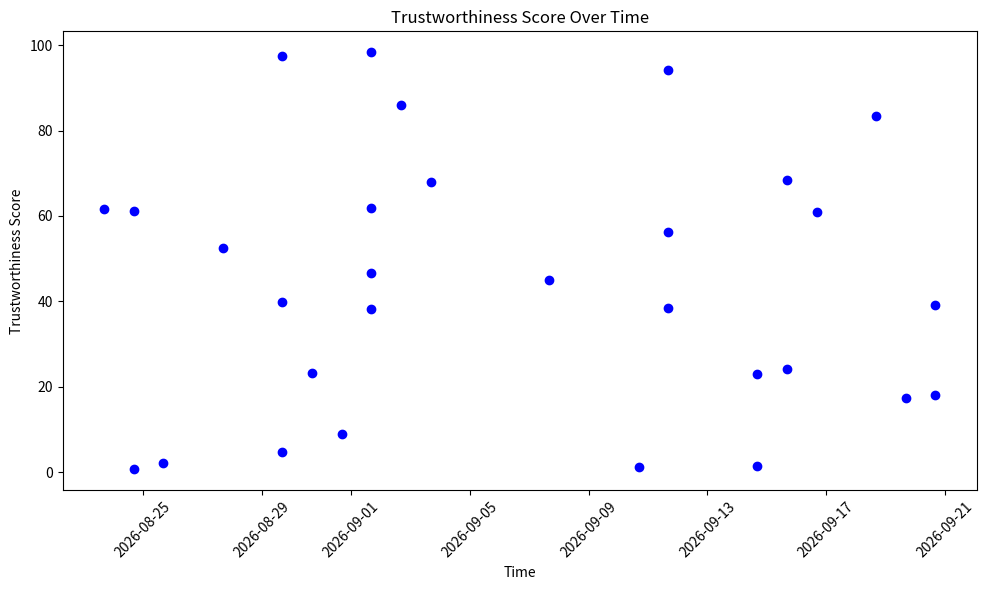

This figure's Python source:
import numpy as np
import matplotlib.pyplot as plt
from datetime import datetime, timedelta

# Generate synthetic data for demonstration
np.random.seed(42)
num_entries = 30
date_today = datetime.today()

# Generate random timestamps within the last 30 days
timestamps = [date_today - timedelta(days=np.random.randint(1, 31)) for _ in range(num_entries)]
timestamps.sort()

# Generate random trustworthiness scores
trustworthiness_scores = np.random.uniform(0, 100, num_entries)

# Create a scatterplot
plt.figure(figsize=(10, 6))
plt.scatter(timestamps, trustworthiness_scores, color='blue')
plt.xlabel('Time')
plt.ylabel('Trustworthiness Score')
plt.title('Trustworthiness Score Over Time')
plt.xticks(rotation=45)
plt.tight_layout()

plt.show()
